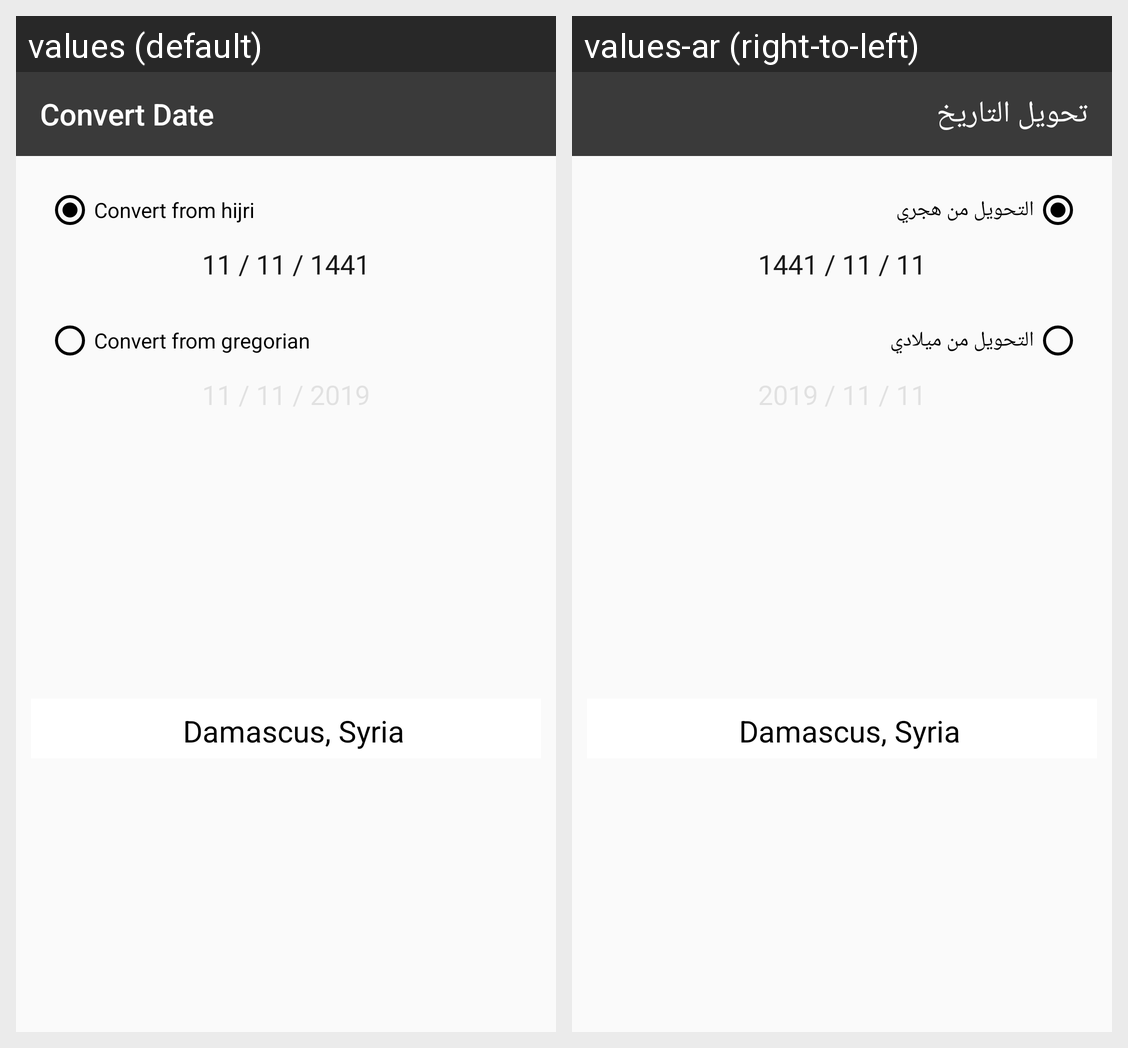

For this localized Android screen grid, give each drawn string resource with its value in every locale shown.
Android screen res/layout/activity_convert_date.xml rendered under 2 locales, left to right: values (default), values-ar (right-to-left). Device: Nexus 5 (rendered at 1080×1920; each locale shown at half size, 540×960, under a caption strip naming it); theme AppTheme.NoActionBar.
Strings drawn on this screen, with the default value and each locale's value (text and hints the layout hard-codes, and strings that could not be matched under every locale, appear in the picture but are not listed):

convert_date
  values: Convert Date
  values-ar: تحويل التاريخ

convert_from_hijri
  values: Convert from hijri
  values-ar: التحويل من هجري

convert_from_gregorian
  values: Convert from gregorian
  values-ar: التحويل من ميلادي
